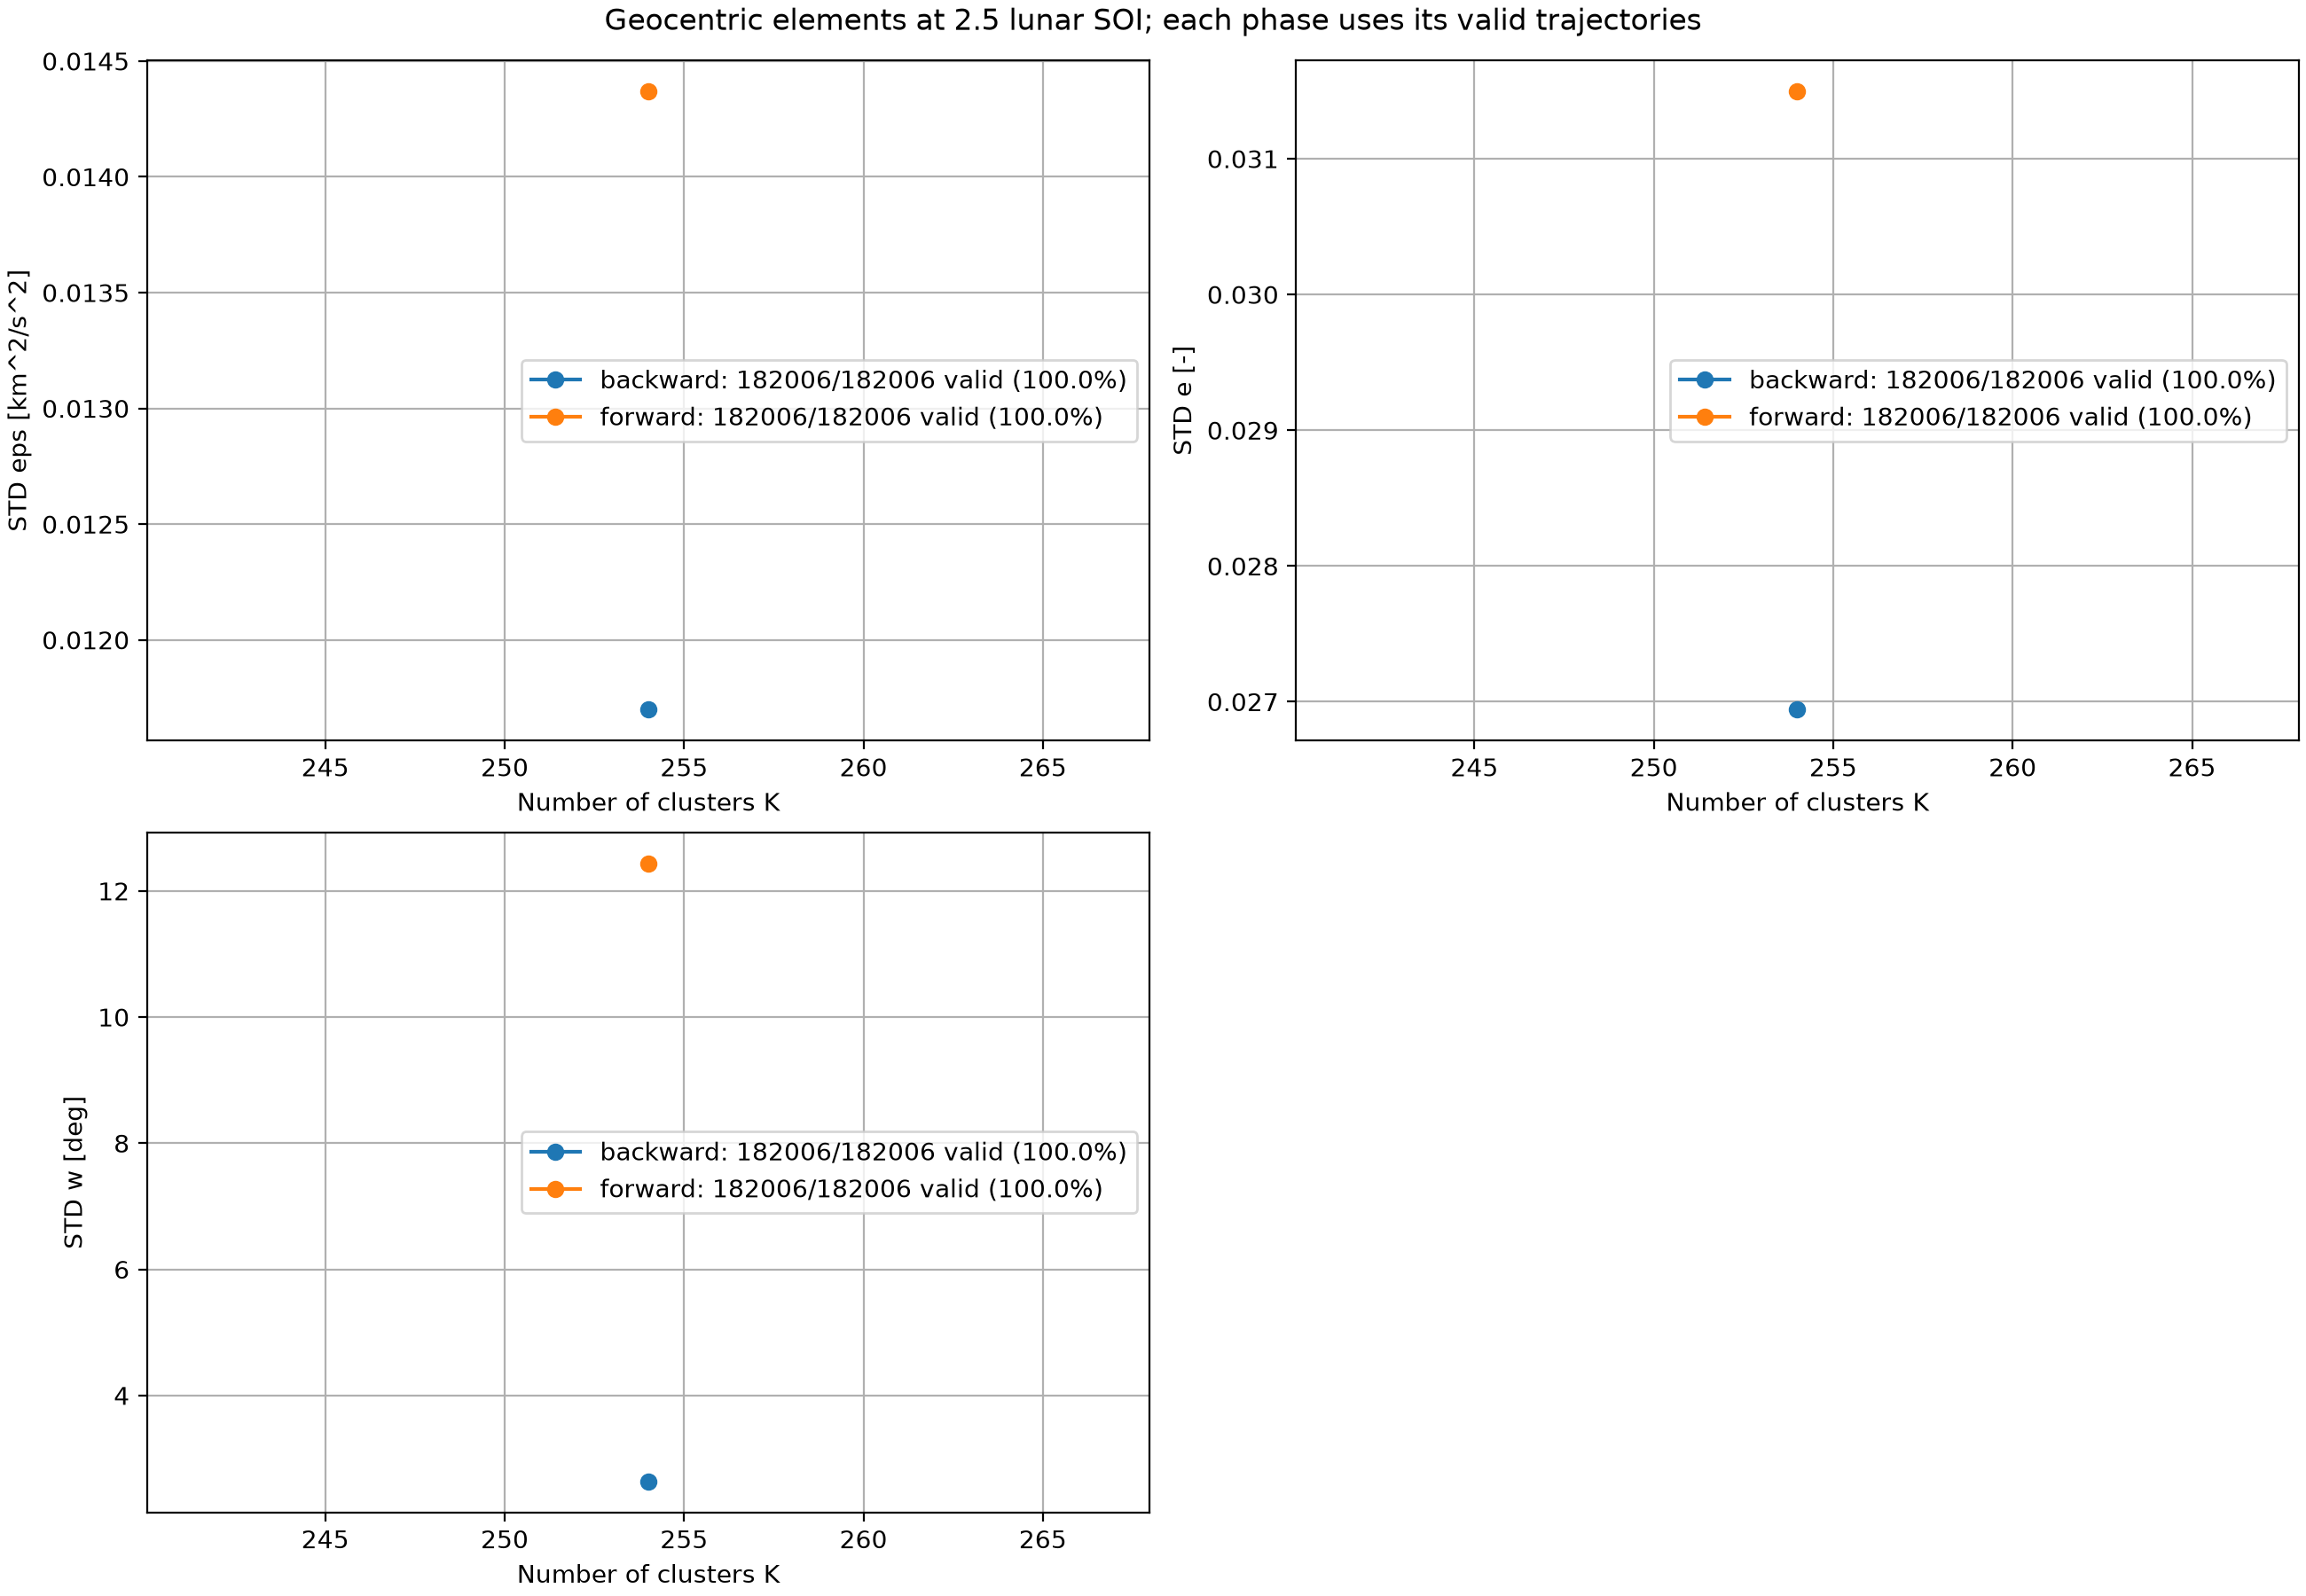

The data file committed next to this chart (first rows):
K, backward_eps, backward_e, backward_w, forward_eps, forward_e, forward_w
2.540000000000000000e+02, 1.169976788541827149e-02, 2.694302471332744864e-02, 2.637226846061148322e+00, 1.436831448125258474e-02, 3.149472531904442402e-02, 1.243494916173308518e+01
